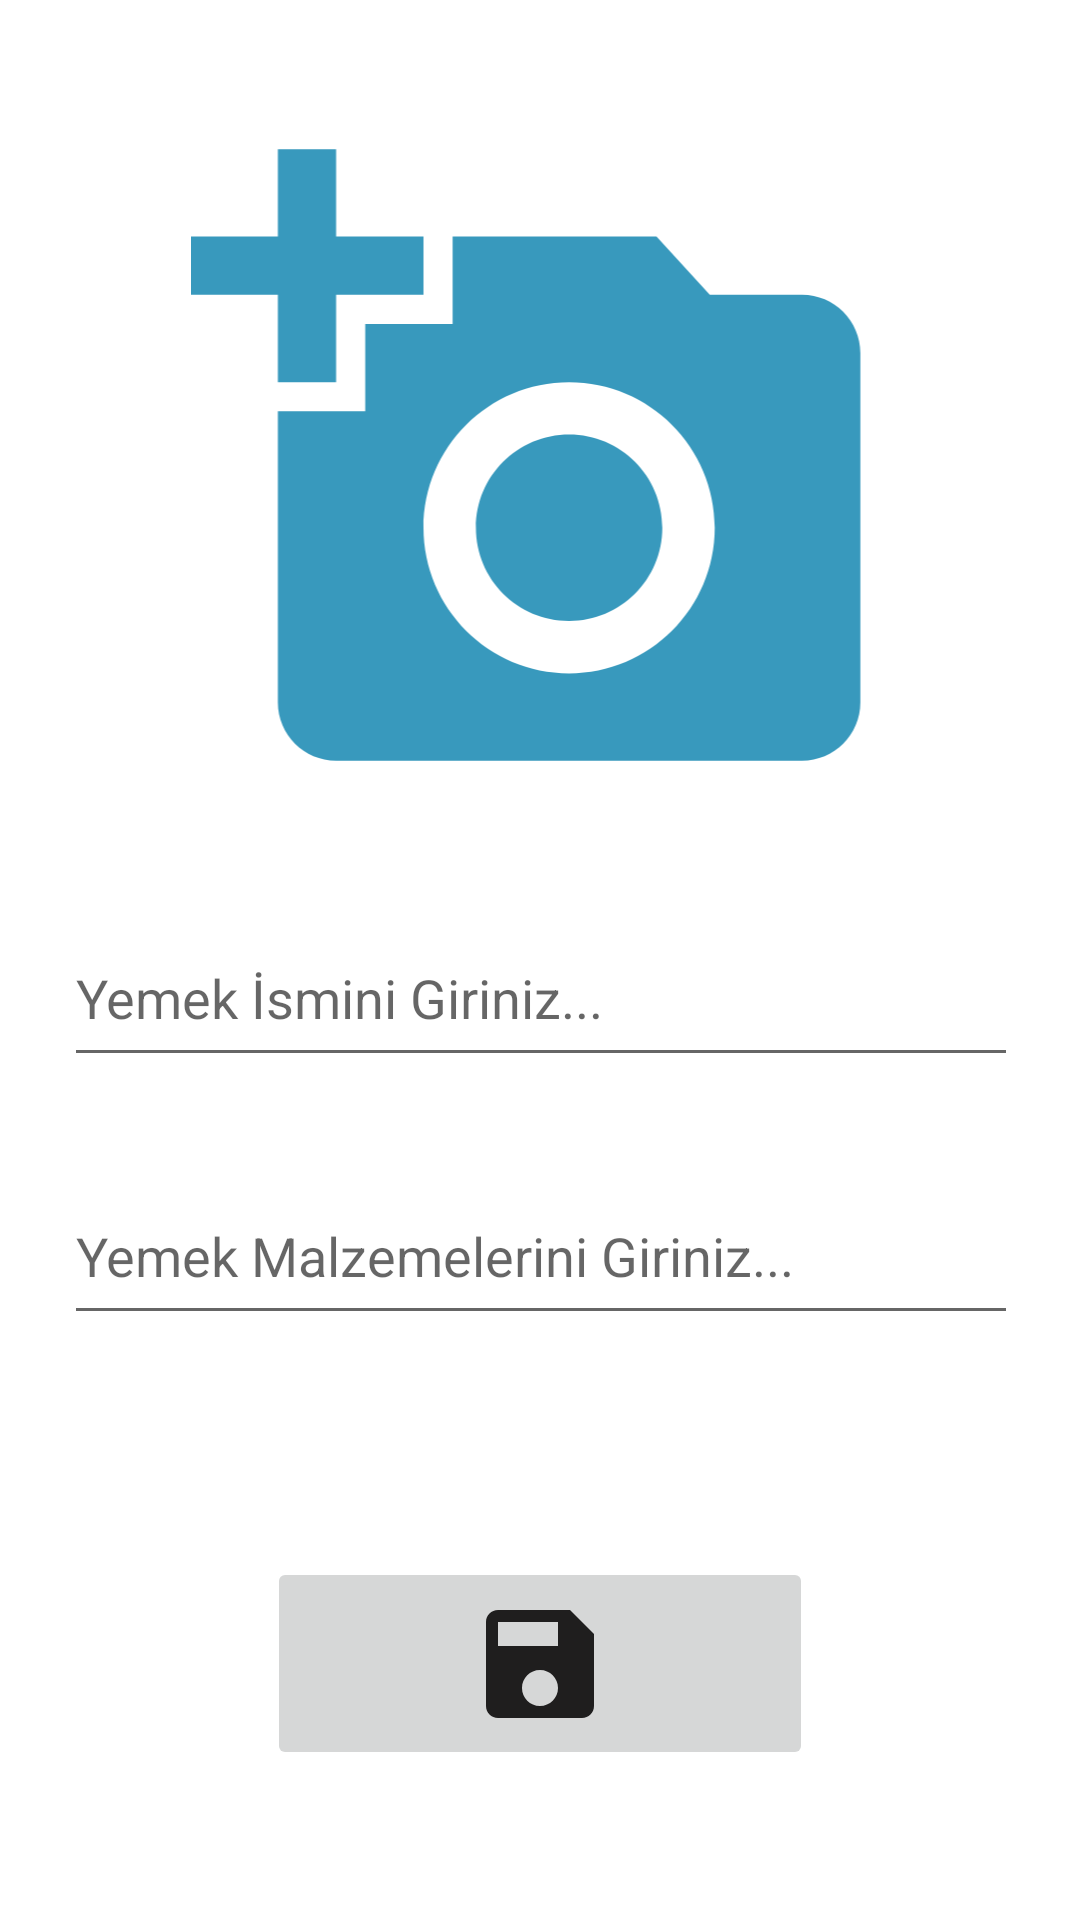

Android layout source for this screen:
<!-- AndroidManifest.xml: application theme Theme.YemekKitabi -->
<!-- res/layout/fragment_tarif.xml -->
<?xml version="1.0" encoding="utf-8"?>
<androidx.constraintlayout.widget.ConstraintLayout xmlns:android="http://schemas.android.com/apk/res/android"
    xmlns:app="http://schemas.android.com/apk/res-auto"
    xmlns:tools="http://schemas.android.com/tools"
    android:layout_width="match_parent"
    android:layout_height="match_parent"
    tools:context=".TarifFragment">

    <EditText
        android:id="@+id/editTextYemekMalzeme"
        android:layout_width="318dp"
        android:layout_height="56dp"
        android:layout_marginTop="30dp"
        android:ems="10"
        android:hint="Yemek Malzemelerini Giriniz..."
        android:inputType="textPersonName"
        app:layout_constraintEnd_toEndOf="parent"
        app:layout_constraintHorizontal_bias="0.505"
        app:layout_constraintStart_toStartOf="parent"
        app:layout_constraintTop_toBottomOf="@+id/editTextYemekIsmi" />

    <ImageView
        android:id="@+id/imageView"
        android:layout_width="258dp"
        android:layout_height="233dp"
        android:layout_marginTop="40dp"
        android:onClick="gorselEkle"
        android:src="@drawable/add_photo"
        app:layout_constraintEnd_toEndOf="parent"
        app:layout_constraintHorizontal_bias="0.5"
        app:layout_constraintStart_toStartOf="parent"
        app:layout_constraintTop_toTopOf="parent" />

    <EditText
        android:id="@+id/editTextYemekIsmi"
        android:layout_width="318dp"
        android:layout_height="56dp"
        android:layout_marginTop="30dp"
        android:ems="10"
        android:hint="Yemek İsmini Giriniz..."
        android:inputType="textPersonName"
        app:layout_constraintEnd_toEndOf="parent"
        app:layout_constraintHorizontal_bias="0.505"
        app:layout_constraintStart_toStartOf="parent"
        app:layout_constraintTop_toBottomOf="@+id/imageView" />

    <ImageButton
        android:id="@+id/buttonKaydet"
        android:layout_width="182dp"
        android:layout_height="71dp"
        android:layout_marginBottom="50dp"
        android:onClick="kaydet"
        android:src="@drawable/save"
        app:layout_constraintBottom_toBottomOf="parent"
        app:layout_constraintEnd_toEndOf="parent"
        app:layout_constraintHorizontal_bias="0.5"
        app:layout_constraintStart_toStartOf="parent" />

</androidx.constraintlayout.widget.ConstraintLayout>
<!-- resources referenced by this layout -->
<resources>
  <!-- drawable add_photo (drawable) -->
  <vector android:height="48dp" android:tint="#3899BD"
      android:viewportHeight="24" android:viewportWidth="24"
      android:width="48dp" xmlns:android="http://schemas.android.com/apk/res/android">
      <path android:fillColor="@android:color/white" android:pathData="M3,4V1h2v3h3v2H5v3H3V6H0V4H3zM6,10V7h3V4h7l1.83,2H21c1.1,0 2,0.9 2,2v12c0,1.1 -0.9,2 -2,2H5c-1.1,0 -2,-0.9 -2,-2V10H6zM13,19c2.76,0 5,-2.24 5,-5s-2.24,-5 -5,-5s-5,2.24 -5,5S10.24,19 13,19zM9.8,14c0,1.77 1.43,3.2 3.2,3.2s3.2,-1.43 3.2,-3.2s-1.43,-3.2 -3.2,-3.2S9.8,12.23 9.8,14z"/>
  </vector>
  <!-- drawable save (drawable) -->
  <vector android:height="48dp" android:tint="#1F1E1E"
      android:viewportHeight="24" android:viewportWidth="24"
      android:width="48dp" xmlns:android="http://schemas.android.com/apk/res/android">
      <path android:fillColor="@android:color/white" android:pathData="M17,3L5,3c-1.11,0 -2,0.9 -2,2v14c0,1.1 0.89,2 2,2h14c1.1,0 2,-0.9 2,-2L21,7l-4,-4zM12,19c-1.66,0 -3,-1.34 -3,-3s1.34,-3 3,-3 3,1.34 3,3 -1.34,3 -3,3zM15,9L5,9L5,5h10v4z"/>
  </vector>
  <style name="Theme.YemekKitabi" parent="Theme.MaterialComponents.DayNight.DarkActionBar">
          
          <item name="colorPrimary">@color/purple_500</item>
          <item name="colorPrimaryVariant">@color/purple_700</item>
          <item name="colorOnPrimary">@color/white</item>
          
          <item name="colorSecondary">@color/teal_200</item>
          <item name="colorSecondaryVariant">@color/teal_700</item>
          <item name="colorOnSecondary">@color/black</item>
  
          
          <item name="android:statusBarColor">?attr/colorPrimaryVariant</item>
          
      </style>
  <!-- not gathered from this repository: default colours our renderer supplied (Android Studio template values) -->
  <color name="purple_500">#FF6200EE</color>
  <color name="purple_700">#FF3700B3</color>
  <color name="teal_200">#FF03DAC5</color>
  <color name="teal_700">#FF018786</color>
  <color name="black">#FF000000</color>
  <color name="white">#FFFFFFFF</color>
</resources>
